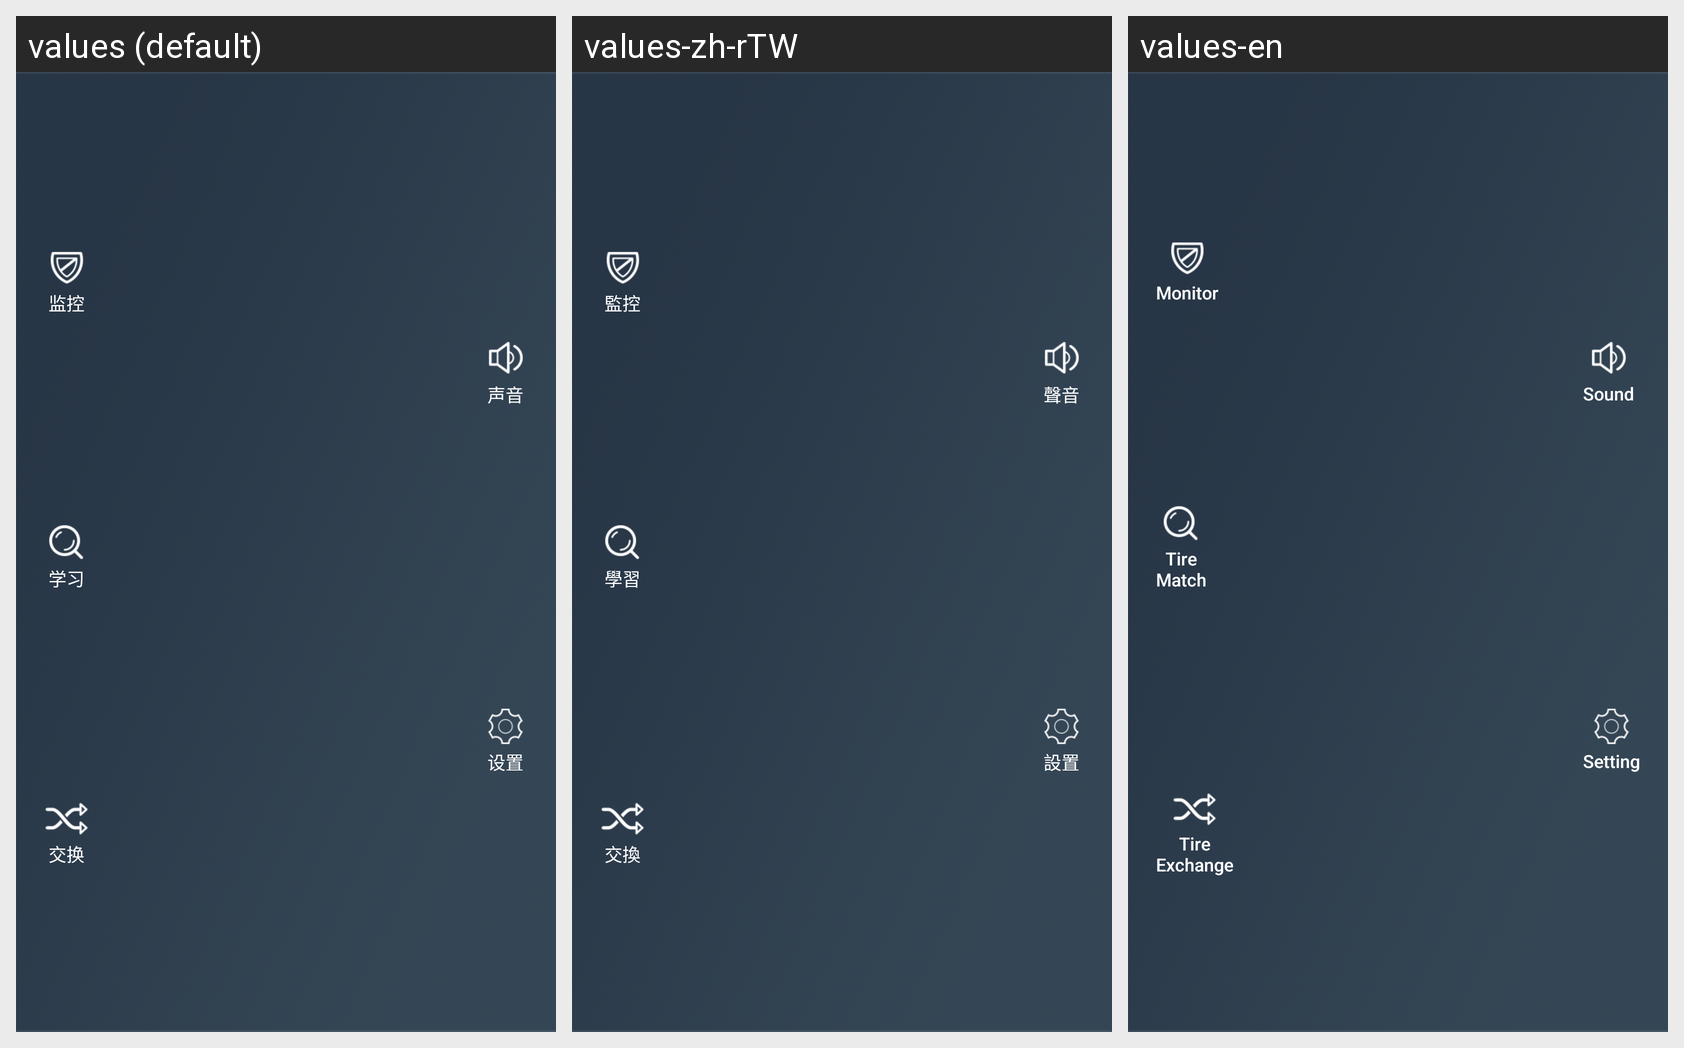

The same Android screen rendered under several of its app's locales, left to right. List the strings drawn on it with the default value and each locale's translation.
Android screen res/layout/activity_main.xml rendered under 3 locales, left to right: values (default), values-zh-rTW, values-en. Device: Nexus 5 (rendered at 1080×1920; each locale shown at half size, 540×960, under a caption strip naming it); theme AppTheme.NoActionBar.
Strings drawn on this screen, with the default value and each locale's value (text and hints the layout hard-codes appear in the picture but are not listed):

tab_monitor
  values: 监控
  values-zh-rTW: 監控
  values-en: Monitor

tab_learn
  values: 学习
  values-zh-rTW: 學習
  values-en: Tire
      Match

tab_exchange
  values: 交换
  values-zh-rTW: 交換
  values-en: Tire
      Exchange

btn_voice
  values: 声音
  values-zh-rTW: 聲音
  values-en: Sound

tab_setting
  values: 设置
  values-zh-rTW: 設置
  values-en: Setting
